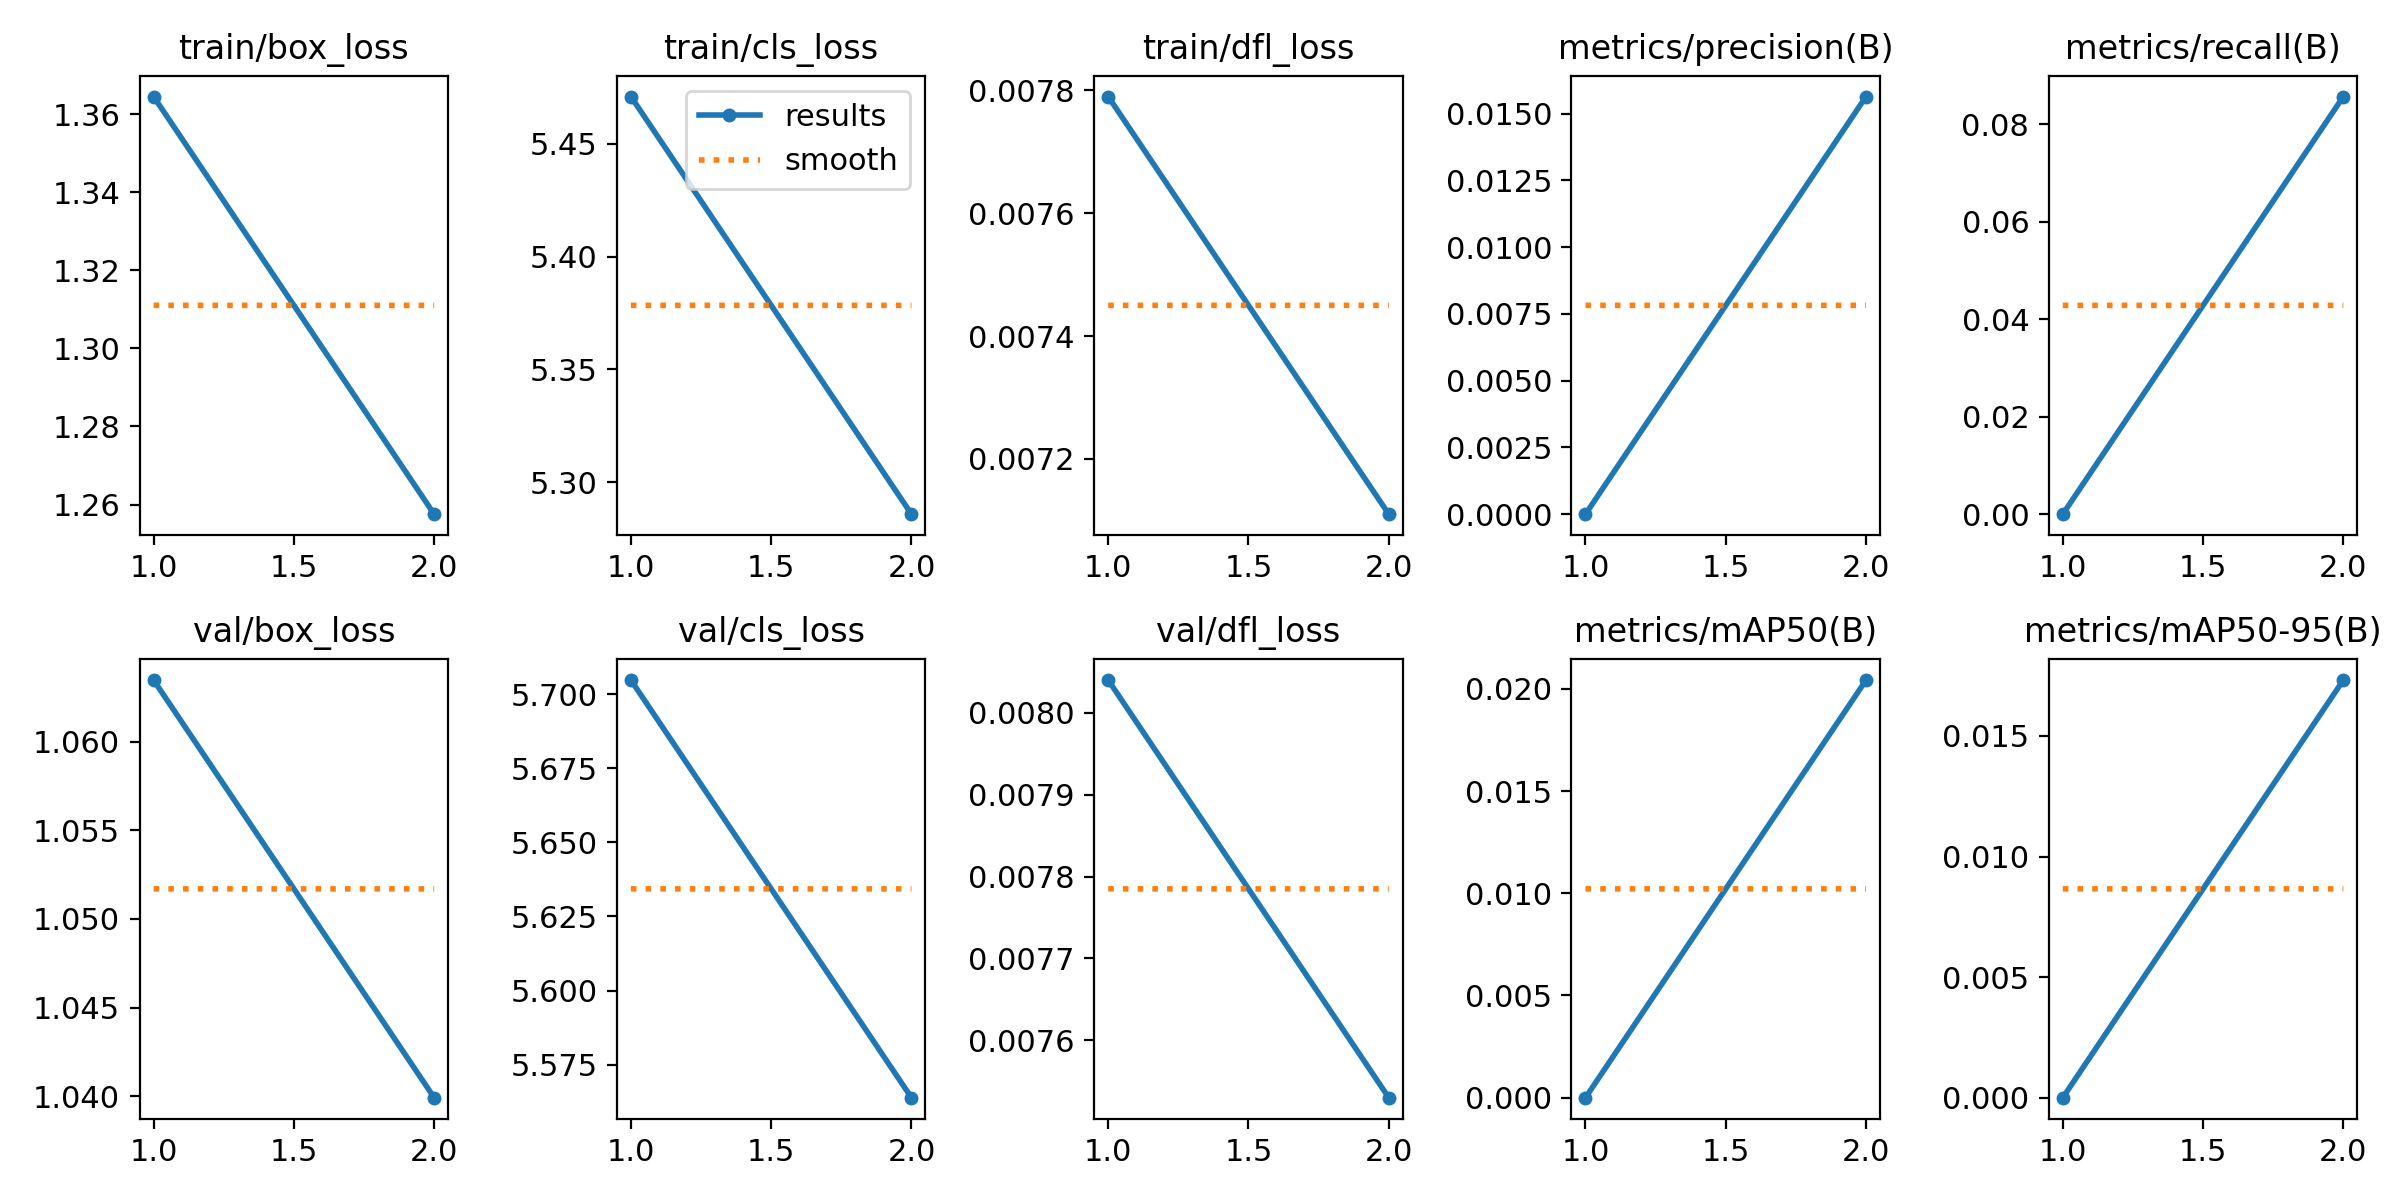

The data file committed next to this chart (first rows):
epoch, time, train/box_loss, train/cls_loss, train/dfl_loss, metrics/precision(B), metrics/recall(B), metrics/mAP50(B), metrics/mAP50-95(B), val/box_loss, val/cls_loss, val/dfl_loss, lr/pg0, lr/pg1, lr/pg2
1, 209.3, 1.365, 5.471, 0.00779, 0, 0, 0, 0, 1.063, 5.705, 0.00804, 0.0001158, 0.0001158, 0.0001158
2, 394.1, 1.258, 5.286, 0.00711, 0.01564, 0.08568, 0.02043, 0.01732, 1.04, 5.564, 0.00753, 0.0001186, 0.0001186, 0.0001186
